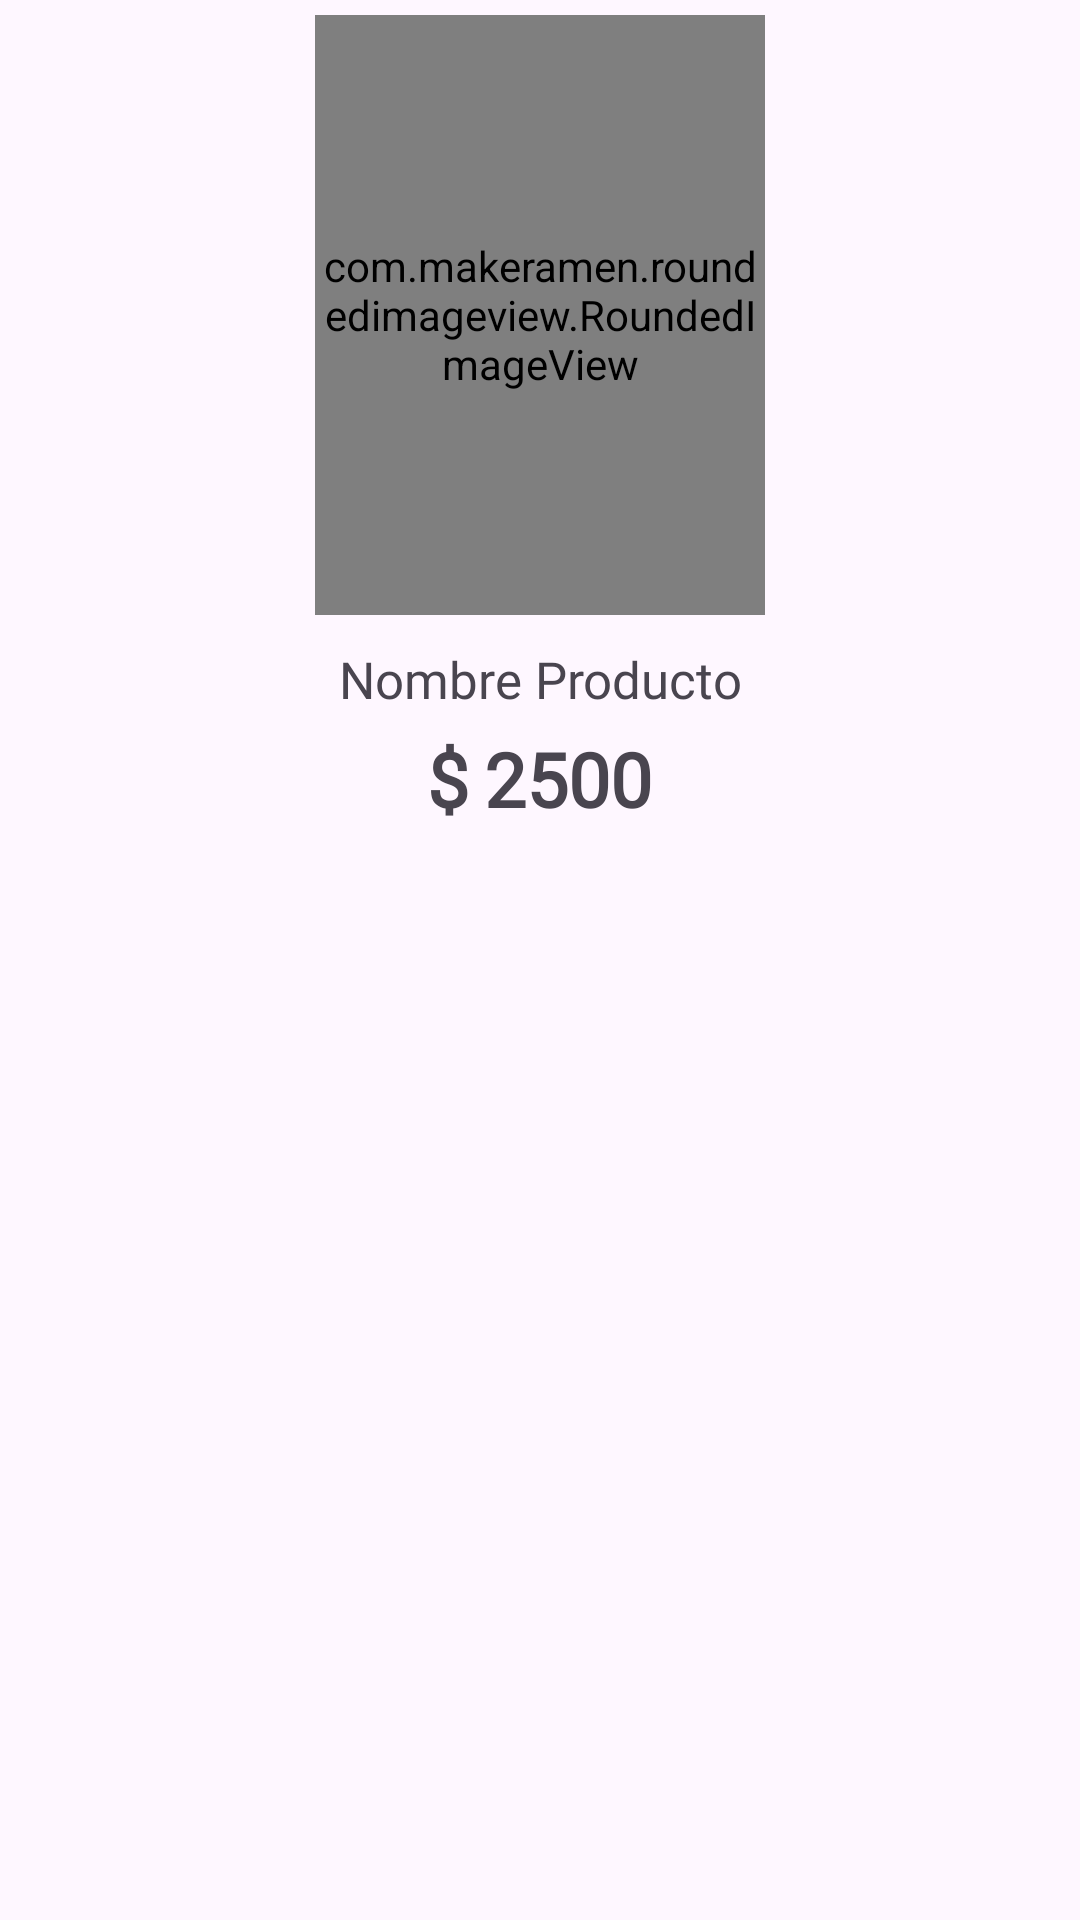

The Android layout XML behind this screen, and the referenced resources:
<!-- AndroidManifest.xml: application theme Theme.ControlInventarioLosOlivosMovil -->
<!-- res/layout/producto_item.xml -->
<?xml version="1.0" encoding="utf-8"?>
<androidx.coordinatorlayout.widget.CoordinatorLayout
    xmlns:android="http://schemas.android.com/apk/res/android"
    android:layout_width="match_parent"
    android:layout_height="wrap_content"
    xmlns:app="http://schemas.android.com/apk/res-auto"
    android:layout_margin="10dp">

    <LinearLayout
        android:id="@+id/selectItem"
        android:layout_width="match_parent"
        android:layout_height="wrap_content"
        android:orientation="vertical"
        android:gravity="center"
        android:padding="5dp">

        <com.makeramen.roundedimageview.RoundedImageView
            android:id="@+id/ImagenProducto"
            android:layout_width="150dp"
            android:layout_height="200dp"
            android:scaleType="centerCrop"
            app:riv_corner_radius="14dp" />

        <TextView
            android:id="@+id/TextViewNombreProducto"
            android:layout_width="match_parent"
            android:layout_height="wrap_content"
            android:layout_marginTop="10dp"
            android:fontFamily="@font/aclonica"
            android:gravity="center"
            android:text="Nombre Producto"
            android:textSize="17dp" />

        <LinearLayout
            android:layout_width="match_parent"
            android:layout_height="wrap_content"
            android:orientation="horizontal"
            android:gravity="center"
            android:layout_marginTop="5dp">

            <TextView
                android:layout_width="wrap_content"
                android:layout_height="wrap_content"
                android:fontFamily="@font/aclonica"
                android:text="$"
                android:textSize="25dp"
                android:textStyle="bold"
                android:layout_marginRight="5dp"
                android:gravity="center"/>

            <TextView
                android:id="@+id/TextViewPrecioProducto"
                android:layout_width="wrap_content"
                android:layout_height="wrap_content"
                android:fontFamily="@font/aclonica"
                android:text="2500"
                android:textStyle="bold"
                android:textSize="25dp"
                android:gravity="center"/>

        </LinearLayout>

        <TextView
            android:layout_width="0dp"
            android:layout_height="0dp"
            android:visibility="invisible"
            android:layout_marginTop="10dp"/>

    </LinearLayout>

</androidx.coordinatorlayout.widget.CoordinatorLayout>
<!-- resources referenced by this layout -->
<resources>
  <style name="Theme.ControlInventarioLosOlivosMovil" parent="Base.Theme.ControlInventarioLosOlivosMovil" />
  <style name="Base.Theme.ControlInventarioLosOlivosMovil" parent="Theme.Material3.DayNight.NoActionBar">
          <item name="colorPrimary">@color/marron_dark</item>
          <item name="colorPrimaryVariant">@color/marron</item>
          <item name="colorOnPrimary">@color/white</item>
          
          <item name="colorSecondary">@color/marron</item>
          <item name="colorSecondaryVariant">@color/marron</item>
          <item name="colorOnSecondary">@color/black</item>
          
          <item name="android:statusBarColor">?attr/colorPrimaryVariant</item>
          
      </style>
  <color name="marron_dark">#5c330a</color>
  <color name="marron">#804000</color>
  <color name="white">#FFFFFFFF</color>
  <color name="black">#FF000000</color>
</resources>
